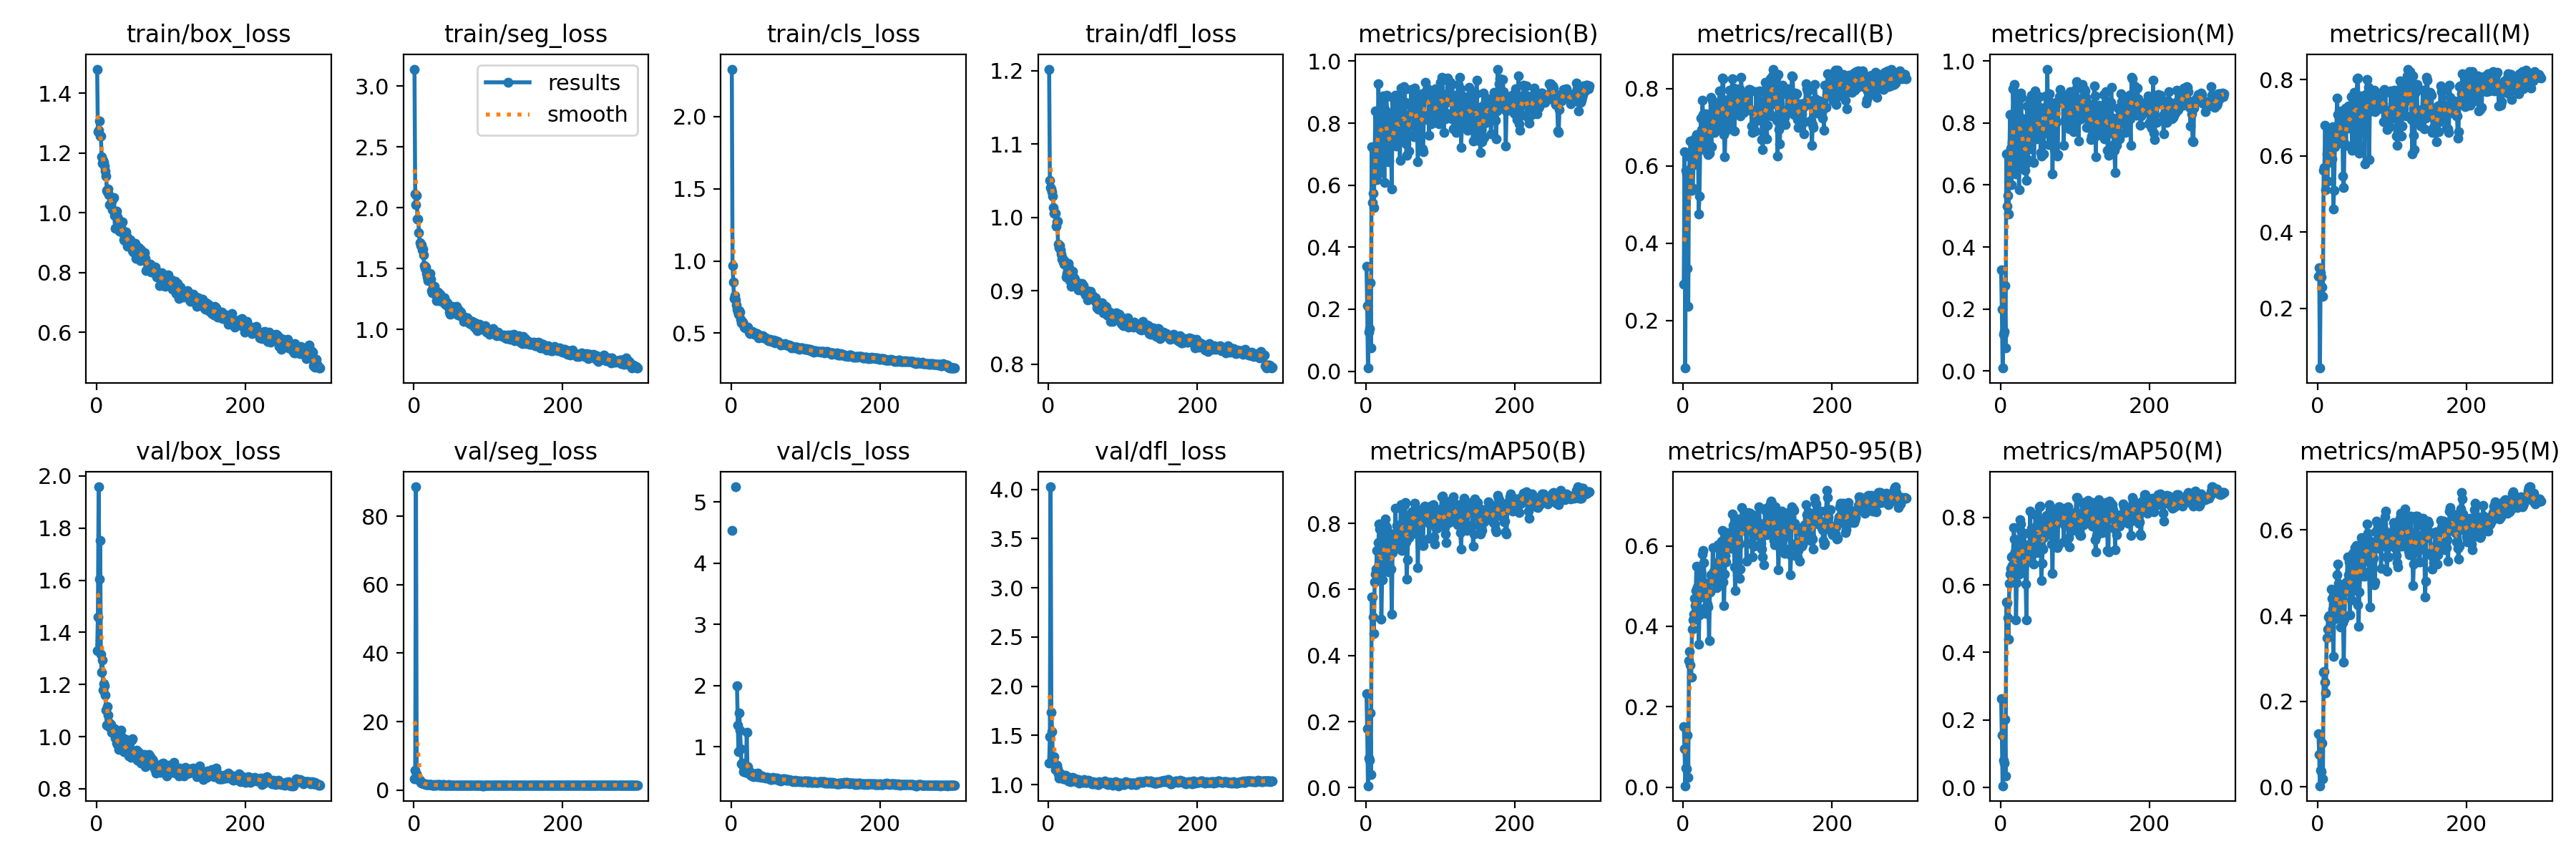

Values plotted in this chart, from the file beside it:
epoch, train/box_loss, train/seg_loss, train/cls_loss, train/dfl_loss, metrics/precision(B), metrics/recall(B), metrics/mAP50(B), metrics/mAP50-95(B), metrics/precision(M), metrics/recall(M), metrics/mAP50(M), metrics/mAP50-95(M), val/box_loss, val/seg_loss, val/cls_loss, val/dfl_loss, lr/pg0, lr/pg1, lr/pg2
1, 1.481, 3.138, 2.329, 1.202, 0.3396, 0.294, 0.2843, 0.1502, 0.3257, 0.284, 0.263, 0.1244, 1.331, 3.223, 4.534, 1.219, 0.0003001, 0.0003001, 0.0003001
2, 1.272, 2.11, 0.97, 1.05, 0.2114, 0.6365, 0.1779, 0.09514, 0.1984, 0.3059, 0.155, 0.07555, 1.459, 5.829, inf, 1.487, 0.0006147, 0.0006147, 0.0006147
3, 1.276, 2.023, 0.8527, 1.04, 0.01019, 0.07689, 0.0059, 0.00333, 0.00971, 0.04363, 0.00557, 0.00305, 1.958, 88.6, inf, 4.025, 0.0009274, 0.0009274, 0.0009274
4, 1.307, 2.103, 0.7403, 1.038, 0.126, 0.5877, 0.09074, 0.04742, 0.1182, 0.293, 0.08177, 0.03885, 1.605, 4.685, inf, 1.733, 0.001238, 0.001238, 0.001238
5, 1.257, 1.909, 0.7582, 1.035, 0.1373, 0.5806, 0.08415, 0.04602, 0.1274, 0.2828, 0.0723, 0.03623, 1.751, 4.011, inf, 1.541, 0.001546, 0.001546, 0.001546
6, 1.257, 1.907, 0.7278, 1.029, 0.285, 0.3355, 0.2254, 0.1299, 0.2756, 0.2556, 0.2028, 0.102, 1.315, 3.117, 5.25, 1.253, 0.001639, 0.001639, 0.001639
7, 1.188, 1.797, 0.6972, 1.014, 0.07546, 0.2374, 0.03961, 0.02395, 0.07402, 0.2319, 0.03545, 0.0194, 1.247, 3.198, inf, 1.242, 0.001634, 0.001634, 0.001634
8, 1.166, 1.715, 0.6678, 1.006, 0.724, 0.5863, 0.5776, 0.3148, 0.7004, 0.5614, 0.55, 0.2684, 1.293, 2.917, 2.001, 1.282, 0.001628, 0.001628, 0.001628
9, 1.175, 1.686, 0.6484, 1.006, 0.5432, 0.6227, 0.5771, 0.337, 0.5312, 0.5704, 0.5464, 0.2694, 1.178, 2.216, 1.358, 1.154, 0.001623, 0.001623, 0.001623
10, 1.168, 1.695, 0.6333, 0.9886, 0.5739, 0.6637, 0.5166, 0.3037, 0.5658, 0.68, 0.5023, 0.2452, 1.204, 1.986, 0.9284, 1.197, 0.001618, 0.001618, 0.001618
11, 1.156, 1.656, 0.6559, 0.994, 0.5276, 0.5357, 0.4671, 0.2734, 0.5075, 0.5111, 0.4383, 0.2191, 1.196, 2.027, 1.556, 1.196, 0.001612, 0.001612, 0.001612
12, 1.139, 1.658, 0.647, 0.9953, 0.6946, 0.6104, 0.6234, 0.3931, 0.6853, 0.6052, 0.6052, 0.3488, 1.159, 1.928, 1.269, 1.161, 0.001607, 0.001607, 0.001607
13, 1.123, 1.61, 0.5942, 0.9632, 0.8389, 0.542, 0.6456, 0.4168, 0.8271, 0.5343, 0.6313, 0.3686, 1.103, 1.796, 0.9735, 1.11, 0.001601, 0.001601, 0.001601
14, 1.075, 1.524, 0.5707, 0.9586, 0.6891, 0.6029, 0.6607, 0.43, 0.7181, 0.5822, 0.6488, 0.3966, 1.044, 1.734, 0.7222, 1.064, 0.001595, 0.001595, 0.001595
15, 1.07, 1.502, 0.5722, 0.9622, 0.6168, 0.6703, 0.7176, 0.4691, 0.6006, 0.6521, 0.6837, 0.4, 1.116, 1.846, 0.7408, 1.121, 0.00159, 0.00159, 0.00159
16, 1.079, 1.514, 0.5746, 0.9557, 0.7333, 0.6267, 0.6558, 0.451, 0.7375, 0.6033, 0.6576, 0.3723, 1.084, 1.659, 0.6987, 1.112, 0.001584, 0.001584, 0.001584
17, 1.06, 1.459, 0.5609, 0.9497, 0.9272, 0.6235, 0.7418, 0.4885, 0.9094, 0.6102, 0.6876, 0.3732, 1.039, 1.678, 0.592, 1.093, 0.001579, 0.001579, 0.001579
18, 1.028, 1.43, 0.5402, 0.943, 0.825, 0.6813, 0.7986, 0.5493, 0.8258, 0.6658, 0.7703, 0.4621, 1.053, 1.66, 0.6391, 1.075, 0.001574, 0.001574, 0.001574
19, 1.027, 1.401, 0.536, 0.9437, 0.7969, 0.6484, 0.783, 0.4976, 0.9238, 0.592, 0.7353, 0.4399, 1.048, 1.631, 0.6039, 1.07, 0.001568, 0.001568, 0.001568
20, 1.039, 1.451, 0.5408, 0.939, 0.7063, 0.6563, 0.7063, 0.4947, 0.7062, 0.677, 0.6975, 0.4149, 1.017, 1.516, 0.5848, 1.061, 0.001563, 0.001563, 0.001563
21, 1.011, 1.413, 0.5347, 0.9365, 0.6419, 0.4749, 0.5111, 0.3551, 0.6358, 0.4603, 0.4972, 0.3043, 1.022, 1.587, 1.244, 1.071, 0.001557, 0.001557, 0.001557
22, 1.05, 1.461, 0.5417, 0.9404, 0.8286, 0.5222, 0.6294, 0.4287, 0.8196, 0.5105, 0.6074, 0.3921, 1.023, 1.558, 0.6832, 1.062, 0.001551, 0.001551, 0.001551
23, 1.05, 1.412, 0.5291, 0.935, 0.8889, 0.6422, 0.6914, 0.4956, 0.8852, 0.6244, 0.6688, 0.4461, 1.031, 1.706, 0.6084, 1.092, 0.001546, 0.001546, 0.001546
24, 0.9917, 1.32, 0.5046, 0.9188, 0.8509, 0.7236, 0.7942, 0.535, 0.8088, 0.6697, 0.7303, 0.4225, 1.031, 1.599, 0.6099, 1.072, 0.00154, 0.00154, 0.00154
25, 0.9473, 1.303, 0.4962, 0.924, 0.6093, 0.6942, 0.6555, 0.4729, 0.5857, 0.6774, 0.6311, 0.4033, 0.9944, 1.485, 0.5565, 1.059, 0.001535, 0.001535, 0.001535
26, 1.005, 1.343, 0.5082, 0.9274, 0.8419, 0.7693, 0.8138, 0.5799, 0.8185, 0.7516, 0.7933, 0.4953, 1.004, 1.47, 0.537, 1.067, 0.00153, 0.00153, 0.00153
27, 1.006, 1.347, 0.5134, 0.9372, 0.8846, 0.7328, 0.7911, 0.588, 0.8967, 0.7094, 0.7812, 0.5204, 0.9767, 1.474, 0.5338, 1.04, 0.001524, 0.001524, 0.001524
28, 0.9868, 1.354, 0.5095, 0.9319, 0.8914, 0.6542, 0.788, 0.5578, 0.8825, 0.6331, 0.7572, 0.4761, 0.9693, 1.53, 0.5308, 1.05, 0.001519, 0.001519, 0.001519
29, 0.9792, 1.29, 0.5012, 0.9143, 0.7497, 0.6561, 0.7048, 0.5079, 0.7529, 0.6371, 0.6814, 0.4318, 0.9839, 1.462, 0.5264, 1.072, 0.001513, 0.001513, 0.001513
30, 0.9772, 1.299, 0.5091, 0.9271, 0.6745, 0.6958, 0.6843, 0.4458, 0.6724, 0.7123, 0.6757, 0.4168, 0.9518, 1.476, 0.5192, 1.033, 0.001507, 0.001507, 0.001507
31, 0.9385, 1.238, 0.4911, 0.906, 0.6778, 0.7351, 0.6536, 0.4324, 0.6555, 0.7067, 0.6504, 0.3728, 0.9763, 1.599, 0.557, 1.042, 0.001502, 0.001502, 0.001502
32, 0.9425, 1.307, 0.498, 0.9248, 0.821, 0.7287, 0.7701, 0.5063, 0.8127, 0.718, 0.7517, 0.4675, 0.9691, 1.528, 0.5567, 1.038, 0.001497, 0.001497, 0.001497
33, 0.9374, 1.274, 0.4947, 0.9263, 0.7417, 0.6336, 0.7226, 0.4558, 0.6463, 0.6839, 0.6646, 0.3882, 1.026, 1.551, 0.5649, 1.071, 0.001491, 0.001491, 0.001491
34, 0.9447, 1.234, 0.4948, 0.9174, 0.7373, 0.6281, 0.6625, 0.4471, 0.6678, 0.5472, 0.6016, 0.3843, 0.9699, 1.48, 0.5381, 1.036, 0.001486, 0.001486, 0.001486
35, 0.9694, 1.289, 0.499, 0.9159, 0.5867, 0.6331, 0.5262, 0.3641, 0.6153, 0.5166, 0.4957, 0.2913, 0.9697, 1.506, 0.5158, 1.043, 0.00148, 0.00148, 0.00148
36, 0.93, 1.252, 0.4897, 0.9126, 0.8822, 0.6518, 0.7107, 0.4847, 0.8558, 0.6344, 0.6818, 0.3922, 0.9958, 1.469, 0.5674, 1.058, 0.001474, 0.001474, 0.001474
37, 0.9084, 1.23, 0.4695, 0.908, 0.7277, 0.7765, 0.7278, 0.5286, 0.682, 0.7254, 0.6888, 0.461, 0.9422, 1.414, 0.5128, 1.037, 0.001469, 0.001469, 0.001469
38, 0.9079, 1.228, 0.4798, 0.9094, 0.7631, 0.6487, 0.7486, 0.5117, 0.7543, 0.6275, 0.7181, 0.4787, 0.9422, 1.436, 0.5173, 1.034, 0.001463, 0.001463, 0.001463
39, 0.9274, 1.246, 0.4813, 0.9043, 0.7677, 0.7698, 0.743, 0.5226, 0.724, 0.7201, 0.7011, 0.4731, 0.9698, 1.548, 0.5087, 1.035, 0.001458, 0.001458, 0.001458
40, 0.9348, 1.228, 0.4798, 0.9012, 0.8907, 0.7217, 0.8449, 0.5954, 0.8768, 0.7042, 0.8188, 0.5376, 0.9896, 1.582, 0.5113, 1.051, 0.001453, 0.001453, 0.001453
41, 0.921, 1.257, 0.4737, 0.9026, 0.7274, 0.7268, 0.7418, 0.5363, 0.7162, 0.7316, 0.7222, 0.4956, 0.9394, 1.481, 0.507, 1.018, 0.001447, 0.001447, 0.001447
42, 0.8874, 1.208, 0.4704, 0.9103, 0.8614, 0.6871, 0.7948, 0.5307, 0.8887, 0.6724, 0.7673, 0.526, 0.9479, 1.444, 0.5306, 1.034, 0.001442, 0.001442, 0.001442
43, 0.911, 1.231, 0.4807, 0.9087, 0.8306, 0.6936, 0.7753, 0.5187, 0.8128, 0.6793, 0.7423, 0.4012, 0.9272, 1.482, 0.5187, 1.031, 0.001436, 0.001436, 0.001436
44, 0.8988, 1.198, 0.4653, 0.9008, 0.8007, 0.7378, 0.7539, 0.5472, 0.7651, 0.6841, 0.7129, 0.4537, 0.9348, 1.468, 0.5057, 1.036, 0.00143, 0.00143, 0.00143
45, 0.9094, 1.218, 0.4685, 0.9103, 0.7536, 0.711, 0.7251, 0.4958, 0.6726, 0.755, 0.6616, 0.4364, 0.9426, 1.446, 0.508, 1.036, 0.001425, 0.001425, 0.001425
46, 0.8918, 1.188, 0.4669, 0.9004, 0.6806, 0.7531, 0.7331, 0.5371, 0.7632, 0.6154, 0.6971, 0.4942, 0.921, 1.433, 0.4932, 1.026, 0.001419, 0.001419, 0.001419
47, 0.8878, 1.186, 0.4643, 0.9073, 0.9128, 0.7499, 0.8563, 0.6027, 0.9026, 0.7289, 0.808, 0.5459, 0.9854, 1.506, 0.5028, 1.043, 0.001414, 0.001414, 0.001414
48, 0.8736, 1.141, 0.4596, 0.8984, 0.7684, 0.7489, 0.7188, 0.5128, 0.7482, 0.7358, 0.6952, 0.4711, 0.9919, 1.433, 0.5039, 1.051, 0.001408, 0.001408, 0.001408
49, 0.8682, 1.125, 0.4538, 0.898, 0.7871, 0.7929, 0.8019, 0.5632, 0.7839, 0.7665, 0.7787, 0.527, 0.9269, 1.354, 0.5009, 1.032, 0.001403, 0.001403, 0.001403
50, 0.8679, 1.136, 0.448, 0.8942, 0.7528, 0.7599, 0.8042, 0.5982, 0.7623, 0.7157, 0.78, 0.559, 0.9266, 1.343, 0.4909, 1.026, 0.001397, 0.001397, 0.001397
51, 0.8726, 1.175, 0.4507, 0.8948, 0.9174, 0.6951, 0.7941, 0.5755, 0.8521, 0.6164, 0.7487, 0.5218, 0.9308, 1.364, 0.4753, 1.02, 0.001392, 0.001392, 0.001392
52, 0.8974, 1.189, 0.455, 0.9002, 0.9086, 0.7621, 0.8568, 0.6113, 0.8852, 0.7433, 0.8302, 0.5633, 0.9242, 1.408, 0.4775, 1.02, 0.001386, 0.001386, 0.001386
53, 0.8472, 1.142, 0.4486, 0.8879, 0.8677, 0.8263, 0.8627, 0.6389, 0.8373, 0.8021, 0.8336, 0.5483, 0.9337, 1.401, 0.4699, 1.038, 0.001381, 0.001381, 0.001381
54, 0.8613, 1.144, 0.4435, 0.8955, 0.7326, 0.8255, 0.7443, 0.5096, 0.7049, 0.8047, 0.7189, 0.4261, 0.9487, 1.451, 0.4676, 1.048, 0.001375, 0.001375, 0.001375
55, 0.8707, 1.154, 0.4438, 0.8914, 0.6965, 0.6804, 0.6323, 0.4507, 0.6934, 0.6919, 0.6121, 0.376, 0.9111, 1.371, 0.4796, 1.035, 0.00137, 0.00137, 0.00137
56, 0.8628, 1.128, 0.4437, 0.8944, 0.7647, 0.6241, 0.6897, 0.5301, 0.7634, 0.6081, 0.6641, 0.4557, 0.938, 1.437, 0.5054, 1.029, 0.001364, 0.001364, 0.001364
57, 0.8833, 1.19, 0.4518, 0.8996, 0.7918, 0.6893, 0.7727, 0.5766, 0.7788, 0.6253, 0.7062, 0.4917, 0.9406, 1.367, 0.4748, 1.033, 0.001359, 0.001359, 0.001359
58, 0.8777, 1.167, 0.4466, 0.891, 0.7112, 0.7467, 0.757, 0.5606, 0.7001, 0.7575, 0.74, 0.5171, 0.9122, 1.392, 0.4767, 1.006, 0.001353, 0.001353, 0.001353
59, 0.8394, 1.117, 0.4343, 0.8936, 0.8274, 0.7561, 0.8159, 0.6327, 0.797, 0.7336, 0.7891, 0.5828, 0.9309, 1.411, 0.4771, 1.03, 0.001348, 0.001348, 0.001348
60, 0.8762, 1.159, 0.4451, 0.8897, 0.8579, 0.7725, 0.822, 0.6288, 0.8493, 0.739, 0.7967, 0.581, 0.8985, 1.378, 0.4805, 1.011, 0.001342, 0.001342, 0.001342
... 240 more rows
